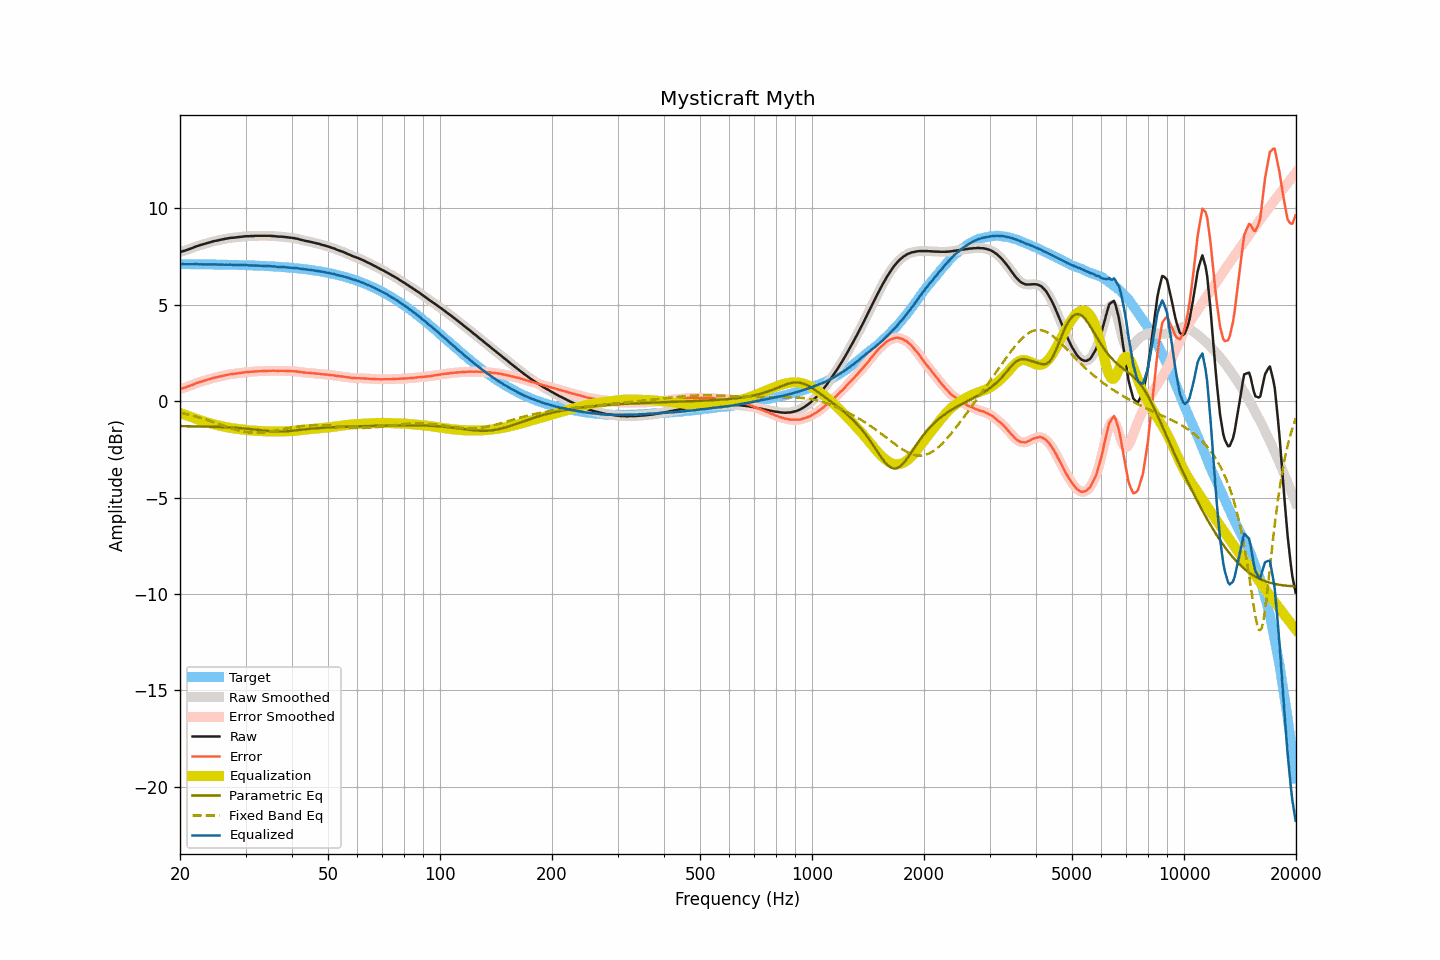

The data file committed next to this chart (first rows):
frequency, raw, smoothed, error, error_smoothed, equalization, parametric_eq, fixed_band_eq, equalized_raw, equalized_smoothed, target
20.00, 7.73, 7.73, 0.63, 0.63, -0.62, -1.30, -0.60, 7.11, 7.11, 7.10
20.20, 7.75, 7.75, 0.65, 0.65, -0.65, -1.30, -0.62, 7.10, 7.10, 7.10
20.40, 7.78, 7.77, 0.68, 0.67, -0.68, -1.30, -0.64, 7.10, 7.10, 7.10
20.61, 7.80, 7.80, 0.70, 0.70, -0.71, -1.30, -0.65, 7.09, 7.09, 7.10
20.81, 7.83, 7.83, 0.73, 0.73, -0.74, -1.30, -0.67, 7.09, 7.09, 7.10
21.02, 7.86, 7.86, 0.76, 0.76, -0.76, -1.30, -0.69, 7.09, 7.09, 7.10
21.23, 7.89, 7.89, 0.79, 0.79, -0.79, -1.30, -0.71, 7.09, 7.09, 7.10
21.44, 7.92, 7.92, 0.82, 0.82, -0.82, -1.31, -0.74, 7.09, 7.09, 7.10
21.66, 7.95, 7.95, 0.85, 0.86, -0.86, -1.31, -0.76, 7.09, 7.09, 7.10
21.87, 7.99, 7.99, 0.89, 0.89, -0.89, -1.31, -0.78, 7.10, 7.10, 7.09
22.09, 8.02, 8.02, 0.92, 0.92, -0.92, -1.31, -0.80, 7.10, 7.10, 7.09
22.31, 8.05, 8.05, 0.96, 0.95, -0.95, -1.31, -0.83, 7.10, 7.10, 7.09
22.54, 8.07, 8.07, 0.98, 0.98, -0.98, -1.31, -0.85, 7.09, 7.09, 7.09
22.76, 8.10, 8.10, 1.01, 1.00, -1.01, -1.31, -0.88, 7.09, 7.09, 7.09
22.99, 8.12, 8.12, 1.03, 1.03, -1.03, -1.32, -0.90, 7.09, 7.09, 7.09
23.22, 8.15, 8.15, 1.06, 1.06, -1.06, -1.32, -0.93, 7.09, 7.09, 7.09
23.45, 8.17, 8.17, 1.08, 1.08, -1.08, -1.32, -0.95, 7.08, 7.09, 7.09
23.69, 8.20, 8.19, 1.11, 1.11, -1.11, -1.32, -0.98, 7.09, 7.09, 7.09
23.92, 8.22, 8.22, 1.13, 1.13, -1.13, -1.32, -1.01, 7.08, 7.08, 7.09
24.16, 8.24, 8.24, 1.15, 1.16, -1.16, -1.33, -1.04, 7.08, 7.08, 7.08
24.40, 8.27, 8.27, 1.18, 1.18, -1.18, -1.33, -1.06, 7.09, 7.09, 7.08
24.65, 8.29, 8.29, 1.21, 1.20, -1.20, -1.33, -1.09, 7.09, 7.08, 7.08
24.89, 8.31, 8.31, 1.23, 1.22, -1.22, -1.33, -1.12, 7.08, 7.08, 7.08
25.14, 8.32, 8.32, 1.24, 1.24, -1.24, -1.34, -1.15, 7.07, 7.08, 7.08
25.39, 8.34, 8.34, 1.26, 1.26, -1.26, -1.34, -1.18, 7.08, 7.08, 7.08
25.65, 8.36, 8.36, 1.28, 1.28, -1.28, -1.34, -1.21, 7.08, 7.07, 7.08
25.91, 8.38, 8.37, 1.30, 1.30, -1.30, -1.35, -1.24, 7.08, 7.07, 7.07
26.16, 8.39, 8.39, 1.31, 1.32, -1.32, -1.35, -1.27, 7.07, 7.07, 7.07
26.43, 8.41, 8.41, 1.34, 1.34, -1.34, -1.35, -1.30, 7.07, 7.07, 7.07
26.69, 8.43, 8.42, 1.36, 1.35, -1.35, -1.36, -1.33, 7.07, 7.07, 7.07
26.96, 8.44, 8.44, 1.37, 1.37, -1.37, -1.36, -1.36, 7.07, 7.07, 7.07
27.23, 8.46, 8.45, 1.39, 1.39, -1.38, -1.37, -1.38, 7.07, 7.07, 7.07
27.50, 8.47, 8.46, 1.40, 1.40, -1.40, -1.37, -1.41, 7.07, 7.07, 7.06
27.77, 8.47, 8.47, 1.41, 1.41, -1.41, -1.38, -1.44, 7.06, 7.06, 7.06
28.05, 8.48, 8.48, 1.42, 1.42, -1.42, -1.38, -1.46, 7.06, 7.06, 7.06
28.33, 8.49, 8.49, 1.43, 1.43, -1.43, -1.39, -1.49, 7.06, 7.05, 7.06
28.62, 8.50, 8.50, 1.44, 1.44, -1.44, -1.39, -1.51, 7.05, 7.05, 7.06
28.90, 8.51, 8.51, 1.45, 1.45, -1.46, -1.40, -1.53, 7.05, 7.05, 7.05
29.19, 8.52, 8.52, 1.47, 1.47, -1.47, -1.40, -1.55, 7.05, 7.05, 7.05
29.48, 8.53, 8.53, 1.48, 1.48, -1.48, -1.41, -1.57, 7.05, 7.05, 7.05
29.78, 8.54, 8.54, 1.49, 1.49, -1.49, -1.42, -1.59, 7.05, 7.05, 7.05
30.08, 8.55, 8.54, 1.50, 1.50, -1.50, -1.43, -1.60, 7.05, 7.05, 7.04
30.38, 8.55, 8.55, 1.51, 1.51, -1.51, -1.43, -1.61, 7.04, 7.04, 7.04
30.68, 8.55, 8.55, 1.51, 1.51, -1.51, -1.44, -1.62, 7.03, 7.04, 7.04
30.99, 8.56, 8.55, 1.52, 1.52, -1.52, -1.45, -1.63, 7.04, 7.03, 7.04
31.30, 8.56, 8.56, 1.53, 1.52, -1.53, -1.46, -1.64, 7.03, 7.03, 7.03
31.61, 8.56, 8.56, 1.53, 1.53, -1.53, -1.47, -1.64, 7.03, 7.03, 7.03
31.93, 8.57, 8.56, 1.54, 1.54, -1.54, -1.48, -1.64, 7.03, 7.03, 7.03
32.24, 8.57, 8.57, 1.54, 1.54, -1.54, -1.49, -1.64, 7.02, 7.02, 7.02
32.57, 8.57, 8.57, 1.55, 1.55, -1.55, -1.50, -1.64, 7.02, 7.02, 7.02
32.89, 8.57, 8.57, 1.55, 1.55, -1.55, -1.51, -1.64, 7.01, 7.01, 7.02
33.22, 8.57, 8.57, 1.56, 1.56, -1.56, -1.52, -1.63, 7.01, 7.01, 7.01
33.55, 8.57, 8.57, 1.56, 1.56, -1.56, -1.53, -1.62, 7.01, 7.01, 7.01
33.89, 8.57, 8.57, 1.56, 1.56, -1.57, -1.54, -1.61, 7.00, 7.00, 7.00
34.23, 8.57, 8.57, 1.57, 1.57, -1.57, -1.55, -1.60, 7.00, 7.00, 7.00
34.57, 8.57, 8.57, 1.57, 1.57, -1.57, -1.56, -1.59, 7.00, 7.00, 7.00
34.92, 8.57, 8.57, 1.58, 1.57, -1.57, -1.56, -1.58, 7.00, 6.99, 6.99
35.27, 8.56, 8.56, 1.57, 1.58, -1.57, -1.57, -1.57, 6.99, 6.99, 6.99
35.62, 8.56, 8.56, 1.58, 1.57, -1.57, -1.58, -1.55, 6.99, 6.98, 6.98
35.97, 8.55, 8.55, 1.57, 1.57, -1.57, -1.58, -1.53, 6.98, 6.97, 6.98
... 635 more rows
